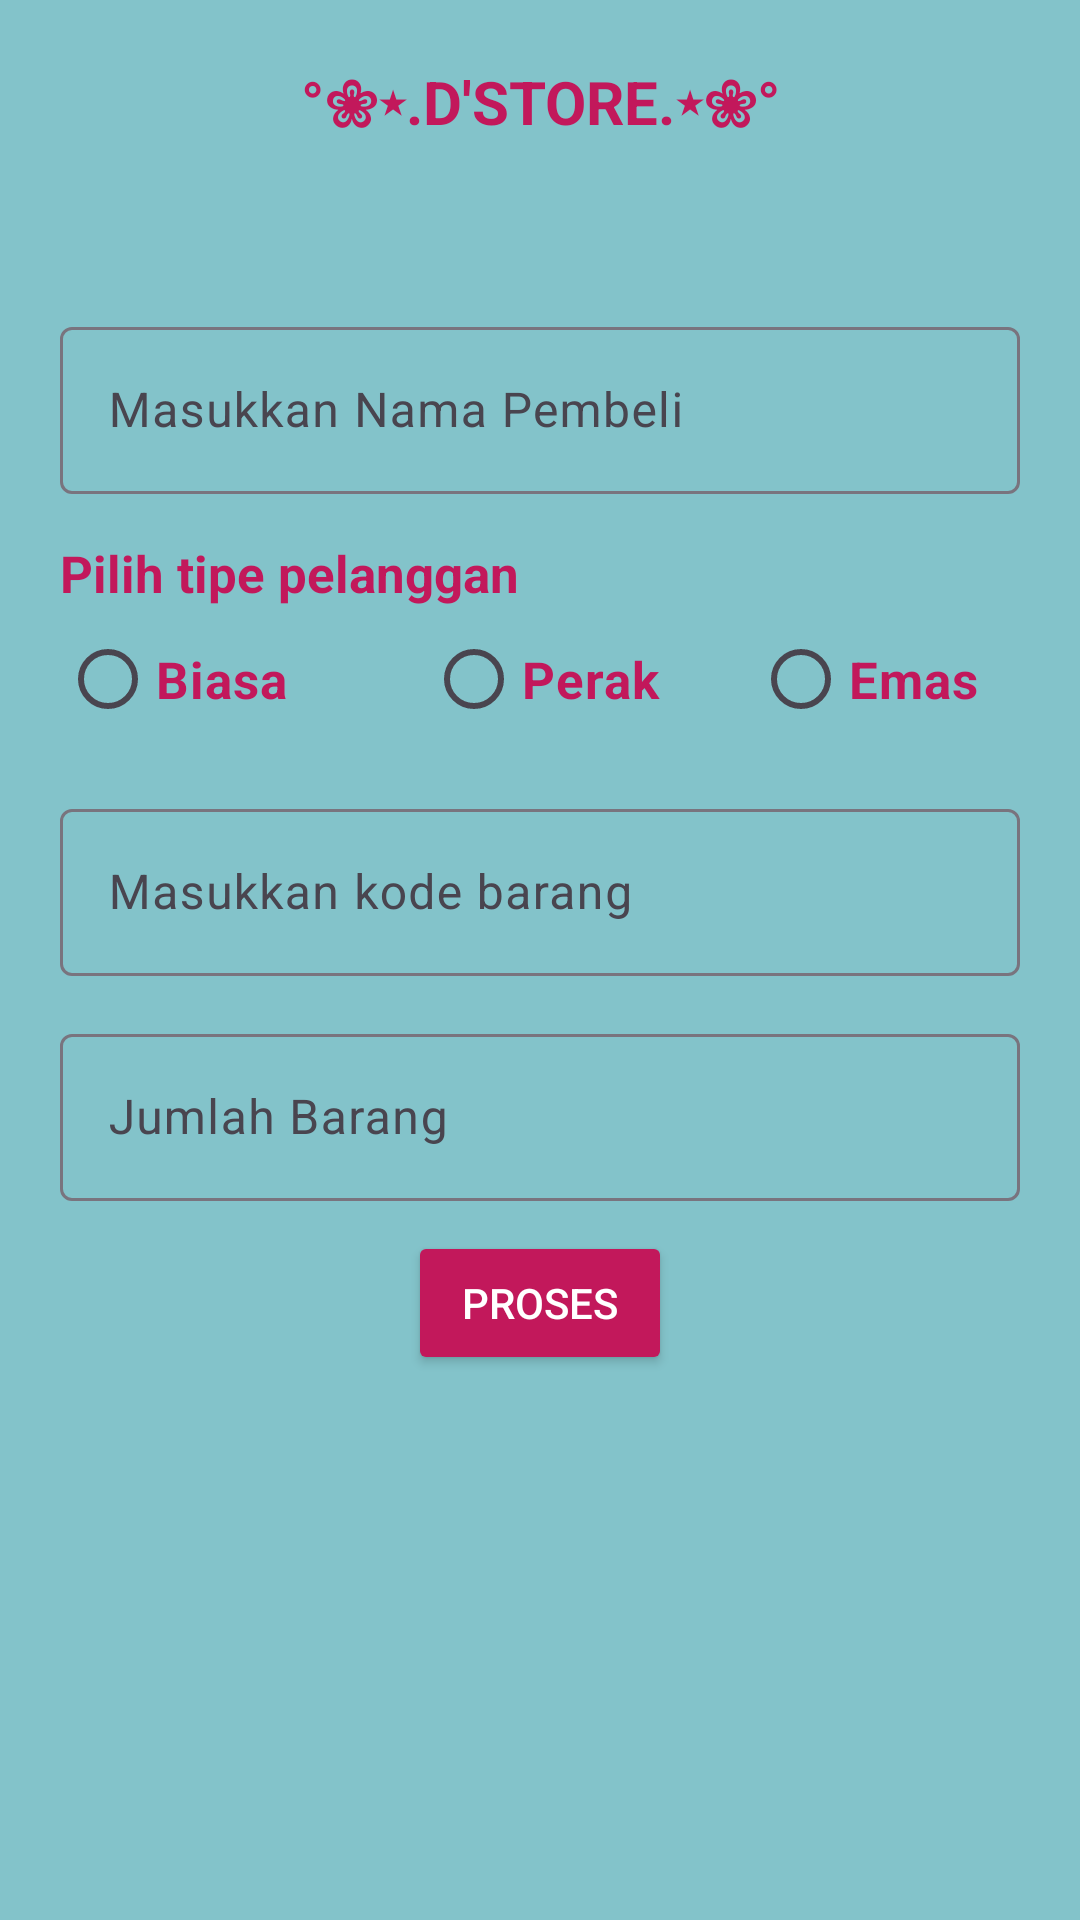

This screen was rendered from an Android layout file. Write that file and the resources it references.
<!-- AndroidManifest.xml: application theme Theme.TugasDay5 -->
<!-- res/layout/activity_main.xml -->
<?xml version="1.0" encoding="utf-8"?>
<LinearLayout xmlns:android="http://schemas.android.com/apk/res/android"
    xmlns:app="http://schemas.android.com/apk/res-auto"
    xmlns:tools="http://schemas.android.com/tools"
    android:layout_width="match_parent"
    android:layout_height="match_parent"
    android:orientation="vertical"
    android:background="#83C3CA"
    android:padding="20dp"
    tools:context=".MainActivity">

    <TextView
        android:id="@+id/tvTittle"
        android:text="@string/d_store"
        android:textAlignment="center"
        android:textSize="20sp"
        android:textColor="#C2185B"
        android:textStyle="bold"
        android:layout_width="match_parent"
        android:layout_height="wrap_content"/>

    <com.google.android.material.textfield.TextInputLayout
        android:layout_width="match_parent"
        android:layout_height="wrap_content"
        android:layout_marginTop="56dp">

        <com.google.android.material.textfield.TextInputEditText
            android:layout_width="match_parent"
            android:layout_height="wrap_content"
            android:id="@+id/teks1"
            android:hint="@string/masukkan_nama_pembeli"/>
    </com.google.android.material.textfield.TextInputLayout>

    <TextView
        android:id="@+id/tvTipepelanggan"
        android:text="@string/pilih_tipe_pelanggan"
        android:textSize="17sp"
        android:textStyle="bold"
        android:textColor="#C2185B"
        android:layout_marginTop="15dp"
        android:layout_width="match_parent"
        android:layout_height="wrap_content"/>

    <RadioGroup
        android:id="@+id/radioGroup"
        android:layout_width="match_parent"
        android:layout_height="wrap_content"
        android:orientation="horizontal">

        <RadioButton
            android:id="@+id/BiasaRadioButton"
            android:layout_width="122dp"
            android:layout_height="wrap_content"
            android:text="@string/biasa"
            android:textColor="#C2185B"
            android:textSize="17sp"
            android:textStyle="bold" />

        <RadioButton
            android:id="@+id/silverRadioButton"
            android:layout_width="109dp"
            android:layout_height="wrap_content"
            android:text="@string/perak"
            android:textColor="#C2185B"
            android:textSize="17sp"
            android:textStyle="bold" />

        <RadioButton
            android:id="@+id/goldRadioButton"
            android:layout_width="112dp"
            android:layout_height="wrap_content"
            android:text="@string/emas"
            android:textColor="#C2185B"
            android:textSize="17sp"
            android:textStyle="bold" />

    </RadioGroup>
    <com.google.android.material.textfield.TextInputLayout
        android:layout_width="match_parent"
        android:layout_height="wrap_content"
        android:layout_marginTop="14dp">

        <com.google.android.material.textfield.TextInputEditText
            android:layout_width="match_parent"
            android:layout_height="wrap_content"
            android:id="@+id/teks2"
            android:hint="@string/masukkan_kode_barang" />
    </com.google.android.material.textfield.TextInputLayout>'

    <com.google.android.material.textfield.TextInputLayout
        android:layout_width="match_parent"
        android:layout_height="wrap_content"
        android:layout_marginTop="14dp">

        <com.google.android.material.textfield.TextInputEditText
            android:layout_width="match_parent"
            android:layout_height="wrap_content"
            android:id="@+id/teks3"
            android:hint="@string/jumlah_barang" />
    </com.google.android.material.textfield.TextInputLayout>'

    <Button
        android:id="@+id/btnproses"
        android:layout_width="wrap_content"
        android:layout_height="wrap_content"
        android:text="@string/proses"
        android:textColor="@color/white"
        android:layout_gravity="center"
        android:layout_marginTop="10dp"
        android:backgroundTint="#C2185B" />
</LinearLayout>
<!-- resources referenced by this layout -->
<resources>
  <string name="biasa">Biasa</string>
  <string name="d_store">°❀⋆.D\'STORE.⋆❀°</string>
  <string name="emas">Emas</string>
  <string name="jumlah_barang">Jumlah Barang</string>
  <string name="masukkan_kode_barang">Masukkan kode barang</string>
  <string name="masukkan_nama_pembeli">Masukkan Nama Pembeli</string>
  <string name="perak">Perak</string>
  <string name="pilih_tipe_pelanggan">Pilih tipe pelanggan</string>
  <string name="proses">Proses</string>
  <style name="Theme.TugasDay5" parent="Base.Theme.TugasDay5" />
  <style name="Base.Theme.TugasDay5" parent="Theme.Material3.DayNight.NoActionBar">
          
          
      </style>
  <!-- not gathered from this repository: default colours our renderer supplied (Android Studio template values) -->
  <color name="white">#FFFFFFFF</color>
</resources>
